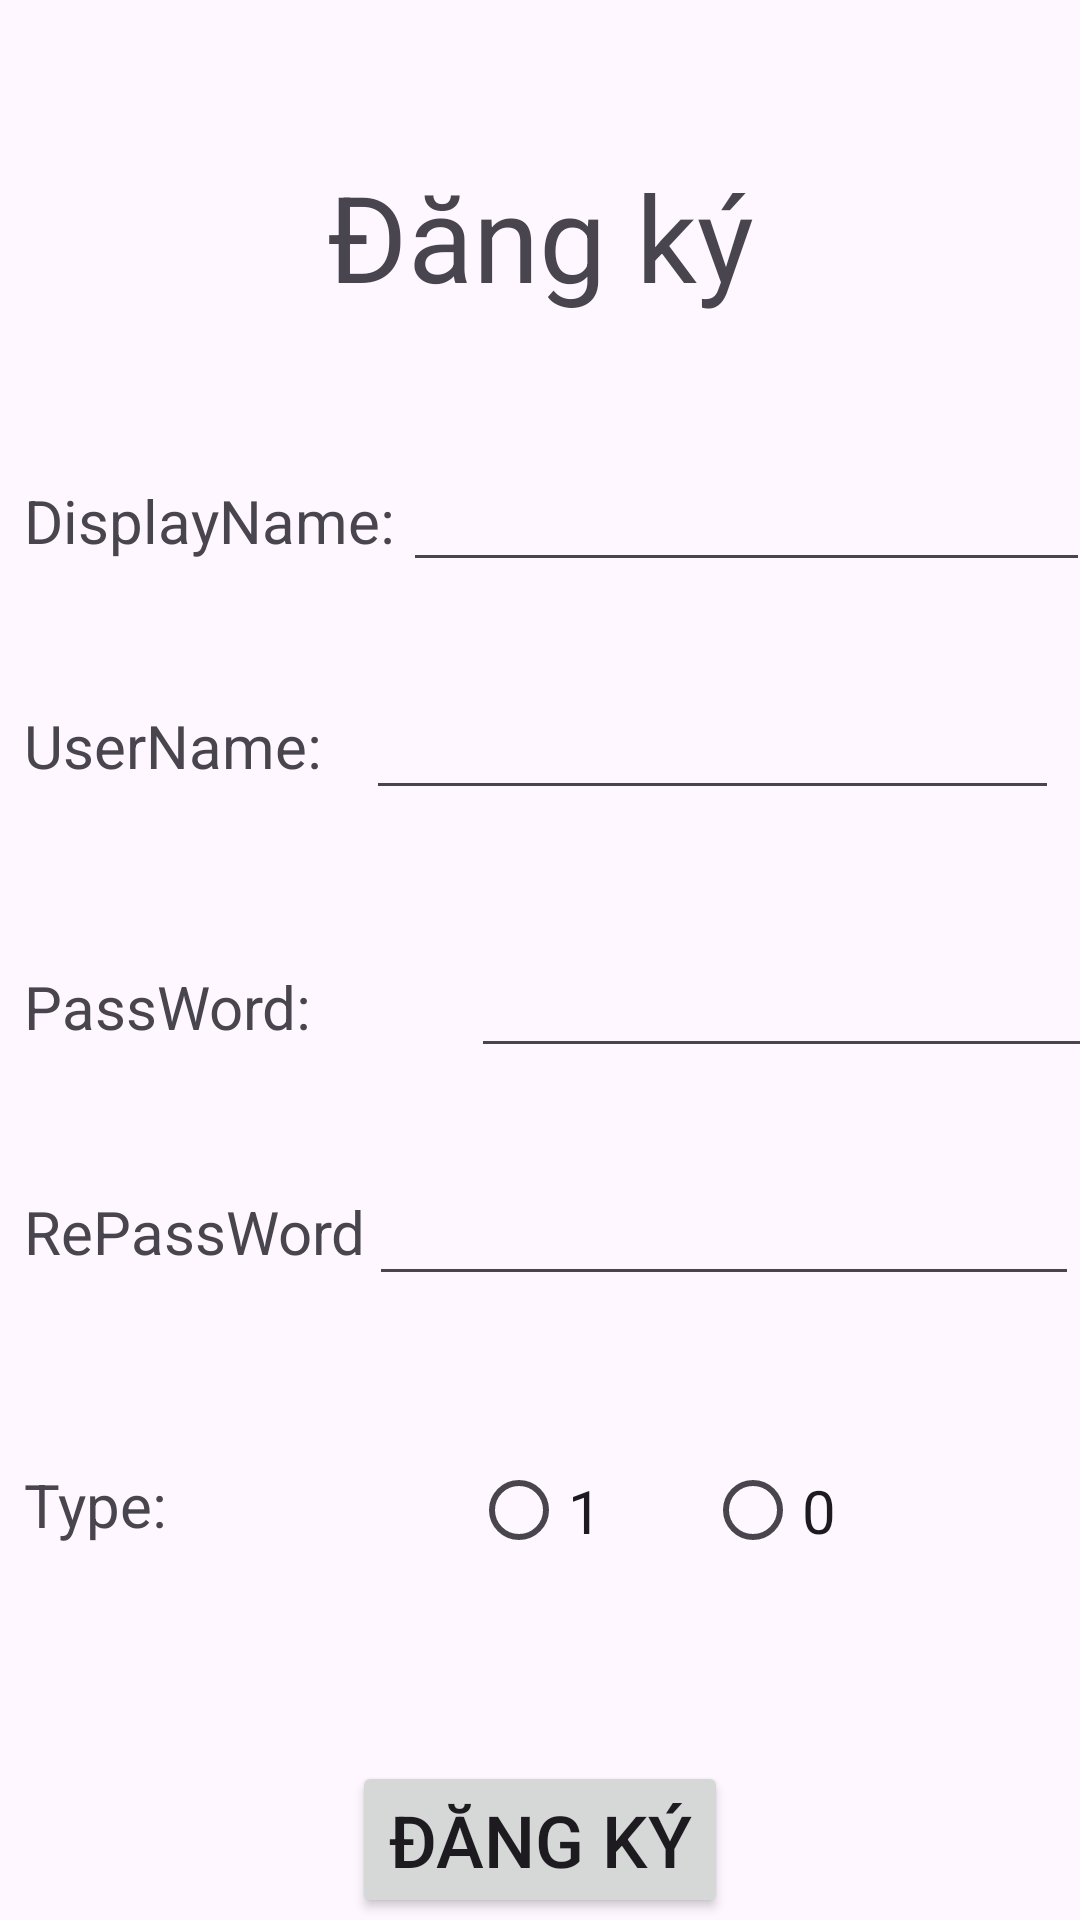

Layout XML and referenced resources for this Android screen:
<!-- AndroidManifest.xml: application theme Theme.QLQuanCaffee -->
<!-- res/layout/activity_sign_in.xml -->
<?xml version="1.0" encoding="utf-8"?>
<androidx.constraintlayout.widget.ConstraintLayout xmlns:android="http://schemas.android.com/apk/res/android"
    xmlns:app="http://schemas.android.com/apk/res-auto"
    xmlns:tools="http://schemas.android.com/tools"
    android:layout_width="match_parent"
    android:layout_height="match_parent"
    tools:context=".SignIn"
    tools:layout_editor_absoluteX="0dp"
    tools:layout_editor_absoluteY="73dp">

    <TextView
        android:id="@+id/textView4"
        android:layout_width="250dp"
        android:layout_height="56dp"
        android:layout_marginTop="52dp"
        android:text="Đăng ký"
        android:textAlignment="center"
        android:textSize="40dp"
        app:layout_constraintEnd_toEndOf="parent"
        app:layout_constraintStart_toStartOf="parent"
        app:layout_constraintTop_toTopOf="parent" />

    <TextView
        android:id="@+id/textView5"
        android:layout_width="wrap_content"
        android:layout_height="wrap_content"
        android:layout_marginStart="8dp"
        android:layout_marginTop="52dp"
        android:text="DisplayName: "
        android:textSize="20sp"
        app:layout_constraintStart_toStartOf="parent"
        app:layout_constraintTop_toBottomOf="@+id/textView4" />

    <TextView
        android:id="@+id/textView6"
        android:layout_width="wrap_content"
        android:layout_height="wrap_content"
        android:layout_marginStart="8dp"
        android:layout_marginTop="48dp"
        android:text="UserName:"
        android:textSize="20sp"
        app:layout_constraintStart_toStartOf="parent"
        app:layout_constraintTop_toBottomOf="@+id/textView5" />

    <TextView
        android:id="@+id/textView7"
        android:layout_width="wrap_content"
        android:layout_height="wrap_content"
        android:layout_marginStart="8dp"
        android:layout_marginTop="60dp"
        android:text="PassWord: "
        android:textSize="20sp"
        app:layout_constraintStart_toStartOf="parent"
        app:layout_constraintTop_toBottomOf="@+id/textView6" />

    <TextView
        android:id="@+id/textView8"
        android:layout_width="wrap_content"
        android:layout_height="wrap_content"
        android:layout_marginStart="8dp"
        android:layout_marginTop="64dp"
        android:text="Type: "
        android:textSize="20sp"
        app:layout_constraintStart_toStartOf="parent"
        app:layout_constraintTop_toBottomOf="@+id/textView9" />

    <EditText
        android:id="@+id/editDisplay"
        android:layout_width="229dp"
        android:layout_height="46dp"
        android:layout_marginTop="40dp"
        android:ems="10"
        android:inputType="text"
        android:textSize="20sp"
        app:layout_constraintEnd_toEndOf="parent"
        app:layout_constraintHorizontal_bias="0.444"
        app:layout_constraintStart_toEndOf="@+id/textView5"
        app:layout_constraintTop_toBottomOf="@+id/textView4" />

    <EditText
        android:id="@+id/editUser"
        android:layout_width="231dp"
        android:layout_height="48dp"
        android:layout_marginTop="28dp"
        android:ems="10"
        android:inputType="text"
        android:textSize="20sp"
        app:layout_constraintEnd_toEndOf="parent"
        app:layout_constraintHorizontal_bias="0.684"
        app:layout_constraintStart_toEndOf="@+id/textView6"
        app:layout_constraintTop_toBottomOf="@+id/editDisplay" />

    <Button
        android:id="@+id/buttonSignin"
        android:layout_width="wrap_content"
        android:layout_height="wrap_content"
        android:layout_marginTop="52dp"
        android:text="Đăng ký"
        android:textSize="24sp"
        app:layout_constraintEnd_toEndOf="parent"
        app:layout_constraintStart_toStartOf="parent"
        app:layout_constraintTop_toBottomOf="@+id/radioGroup" />

    <EditText
        android:id="@+id/editPass"
        android:layout_width="227dp"
        android:layout_height="42dp"
        android:layout_marginStart="48dp"
        android:layout_marginTop="44dp"
        android:ems="10"
        android:inputType="textPassword"
        app:layout_constraintStart_toEndOf="@+id/textView7"
        app:layout_constraintTop_toBottomOf="@+id/editUser" />

    <RadioGroup
        android:id="@+id/radioGroup"
        android:layout_width="151dp"
        android:layout_height="63dp"
        android:layout_marginTop="40dp"
        android:orientation="horizontal"
        app:layout_constraintEnd_toEndOf="parent"
        app:layout_constraintHorizontal_bias="0.581"
        app:layout_constraintStart_toEndOf="@+id/textView8"
        app:layout_constraintTop_toBottomOf="@+id/editRePass">

        <RadioButton
            android:id="@+id/Type1"
            android:layout_width="wrap_content"
            android:layout_height="match_parent"
            android:layout_marginLeft="10dp"
            android:layout_marginRight="10dp"
            android:text="1"
            android:textSize="20sp" />

        <RadioButton
            android:id="@+id/Type0"
            android:layout_width="wrap_content"
            android:layout_height="match_parent"
            android:layout_marginLeft="20dp"
            android:text="0"
            android:textSize="20sp" />
    </RadioGroup>

    <TextView
        android:id="@+id/textView9"
        android:layout_width="wrap_content"
        android:layout_height="wrap_content"
        android:layout_marginStart="8dp"
        android:layout_marginTop="48dp"
        android:text="RePassWord"
        android:textSize="20sp"
        app:layout_constraintStart_toStartOf="parent"
        app:layout_constraintTop_toBottomOf="@+id/textView7" />

    <EditText
        android:id="@+id/editRePass"
        android:layout_width="wrap_content"
        android:layout_height="wrap_content"
        android:layout_marginTop="32dp"
        android:ems="10"
        android:inputType="textPassword"
        android:textSize="20sp"
        app:layout_constraintEnd_toEndOf="parent"
        app:layout_constraintHorizontal_bias="0.653"
        app:layout_constraintStart_toEndOf="@+id/textView9"
        app:layout_constraintTop_toBottomOf="@+id/editPass" />

</androidx.constraintlayout.widget.ConstraintLayout>
<!-- resources referenced by this layout -->
<resources>
  <style name="Theme.QLQuanCaffee" parent="Base.Theme.QLQuanCaffee" />
  <style name="Base.Theme.QLQuanCaffee" parent="Theme.Material3.DayNight.NoActionBar">
          
          
      </style>
</resources>
